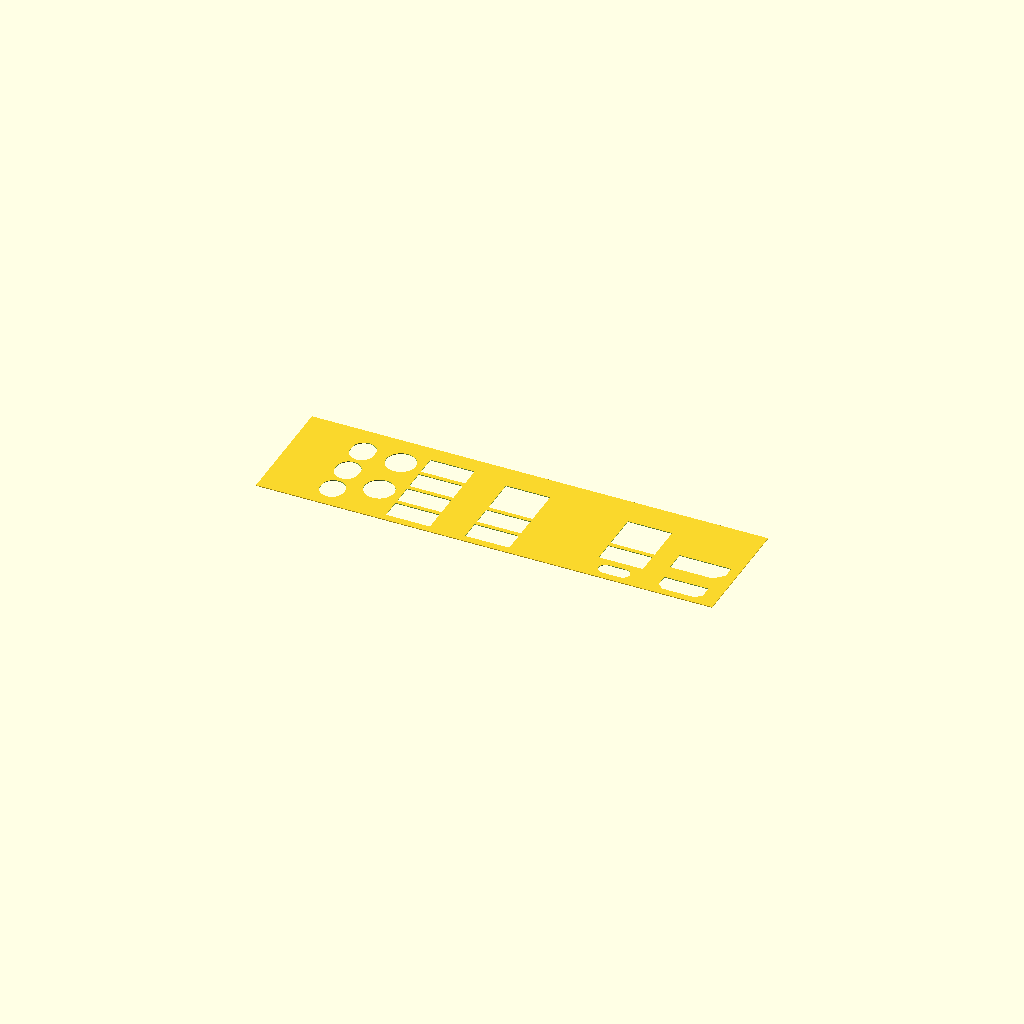
Cell 1: rendered with the file's own defaults.
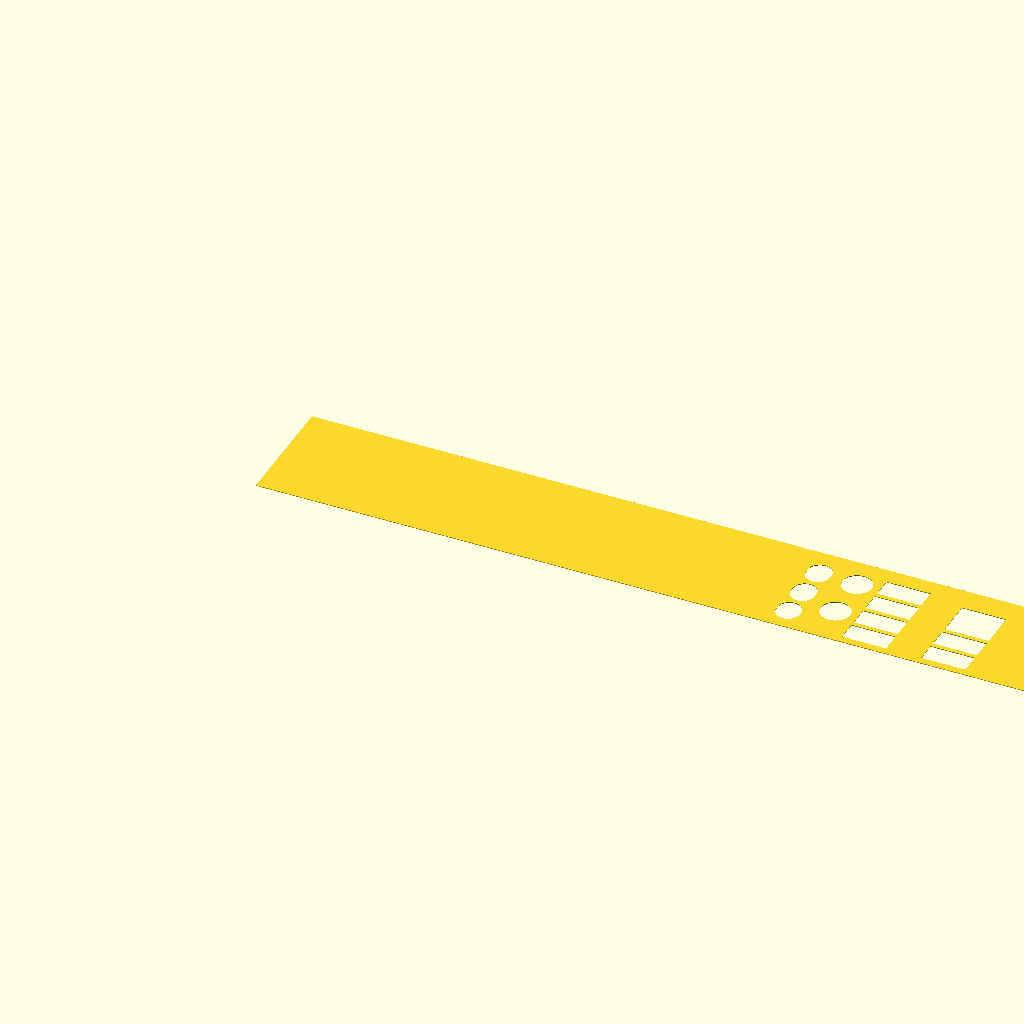
Cell 2: the same model with plate_width = 309.5.
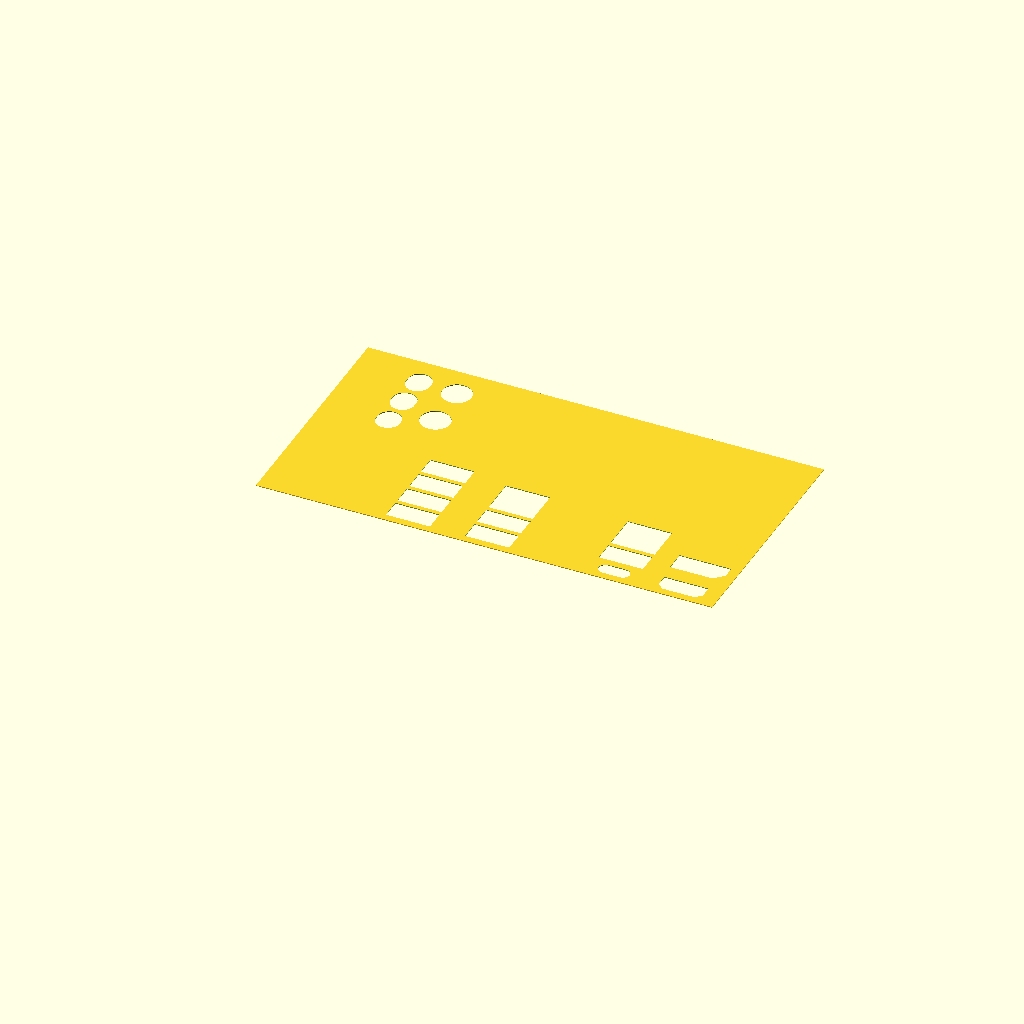
Cell 3 — plate_height set to 81.5, the other parameters unchanged.
One fixed orthographic camera (rotation 55°, 0°, 25°; colour scheme Cornfield) for every cell.
OpenSCAD source file asrock_b860i_io_shield.scad:
// Asrock B860I - Custom IO Faceplate
// All dimensions in mm

// =========================================================================
// === 📏 CALIPER MEASUREMENT VARIABLES 📏 ===
// Measure these physically with calipers and update the values below!
// The layout will automatically constrain and recalculate itself.
// =========================================================================

// --- 1. OVERALL PLATE BOUNDARIES ---
plate_thickness = 0.25;    
plate_width = 154.75;      // Overall width of the 3D printed insert
plate_height = 40.75;      // Overall height of the 3D printed insert

// --- 2. PORT SIZES (W x H) ---
dp_w = 17.5;
dp_h = 7.0;
hdmi_w = 15.0;
hdmi_h = 6.0;
usbc_w = 10.5;
usbc_h = 4.5;
usb_a_w = 15.0;            // All USB-A ports (and stack widths)
usb_a_h = 7.0;
eth_w = 15.0;              // Ethernet width (usually matches USB-A)
eth_h = 12.75;             // Ethernet height
wifi_hole_dia = 10.0;      // Diameter of the antenna holes
audio_w = 8.0;             // Audio jack pill width
audio_h_bottom = 9.0;      // Bottom audio jack height
audio_h_middle = 9.5;      // Middle audio jack height
audio_h_top = 9.5;         // Top audio jack height

// --- 3. VERTICAL (Y-AXIS) EDGE GAPS ---
bottom_edge_to_hdmi_bottom = 2.5;     // Gap from plate bottom edge to HDMI bottom edge
hdmi_top_to_dp_bottom = 5.5;          // Gap between HDMI top and DP bottom
bottom_edge_to_usb_bottoms = 2.5;     // Gap from plate bottom edge to the bottom of the lowest USB-C / USB-A ports
usbc_to_usba_gap = 2.5;               // Custom vertical gap between USB-C and the USB-A port directly above it
usb_to_usb_gap = 1.5;                 // Standard vertical gap between USB-A ports (and between USB-A and Ethernet)
wifi_gap = 5.7;                       // Edge-to-edge gap between the two Wi-Fi holes
top_edge_to_wifi_top = 6.0;           // Gap from plate top edge to the top edge of the upper Wi-Fi hole
audio_gap = 1.6;                      // Edge-to-edge gap between the audio jacks
top_edge_to_audio_top = 5.75;         // Gap from plate top edge to the top edge of the upper audio jack

// --- 4. HORIZONTAL (X-AXIS) CENTER-TO-CENTER DISTANCES ---
// Measured directly from the physical centerlines of the metal housings!
left_edge_to_video_center = 12.65;  // Base anchor point
video_to_usbc_1g_center = 22.74;    // Distance from Video center to Stack 1 center
usbc_1g_to_dual_usb_center = 42.09; // Distance from Stack 1 center to Stack 2 center
dual_usb_to_quad_usb_center = 26.89;// Distance from Stack 2 center to Stack 3 center
quad_usb_to_wifi_center = 15.05;    // Distance from Stack 3 center to Wifi center
wifi_to_audio_center = 13.18;       // Distance from Wifi center to Audio center
// --- USB Stack X-Coordinate Math ---
// --- Video Stack Math ---
dp_x = left_edge_to_video_center - 0.6; // Slight offset for DP
hdmi_x = left_edge_to_video_center;
hdmi_y = bottom_edge_to_hdmi_bottom + (hdmi_h / 2);
dp_y = hdmi_y + (hdmi_h / 2) + hdmi_top_to_dp_bottom + (dp_h / 2);

usbc_1g_stack_x = left_edge_to_video_center + video_to_usbc_1g_center;
dual_usb_2_5g_stack_x = usbc_1g_stack_x + usbc_1g_to_dual_usb_center;
quad_usb_stack_x = dual_usb_2_5g_stack_x + dual_usb_to_quad_usb_center;
wifi_x = quad_usb_stack_x + quad_usb_to_wifi_center;
audio_x = wifi_x + wifi_to_audio_center;
// --- USB Stack Y-Coordinate Math ---
// Standard stack bases
usbc_y = bottom_edge_to_usb_bottoms + (usbc_h / 2);
usb_1_y = bottom_edge_to_usb_bottoms + (usb_a_h / 2);
usb_2_y = usb_1_y + (usb_a_h / 2) + usb_to_usb_gap + (usb_a_h / 2);
usb_3_y = usb_2_y + (usb_a_h / 2) + usb_to_usb_gap + (usb_a_h / 2);
usb_4_y = usb_3_y + (usb_a_h / 2) + usb_to_usb_gap + (usb_a_h / 2);

// Ethernet Tops
eth_above_2_y = usb_2_y + (usb_a_h / 2) + usb_to_usb_gap + (eth_h / 2);

// USBC Stack custom gaps
usbc_stack_usb_y = usbc_y + (usbc_h / 2) + usbc_to_usba_gap + (usb_a_h / 2);
usbc_stack_eth_y = usbc_stack_usb_y + (usb_a_h / 2) + usb_to_usb_gap + (eth_h / 2);

// --- Wi-Fi Math ---
wifi_top_edge = plate_height - top_edge_to_wifi_top;
wifi_2_y = wifi_top_edge - (wifi_hole_dia / 2);
wifi_1_y = wifi_2_y - (wifi_hole_dia / 2) - wifi_gap - (wifi_hole_dia / 2);

// --- Audio Math ---
audio_top_edge = plate_height - top_edge_to_audio_top;
audio_3_y = audio_top_edge - (audio_h_top / 2);
audio_2_y = audio_3_y - (audio_h_top / 2) - audio_gap - (audio_h_middle / 2);
audio_1_y = audio_2_y - (audio_h_middle / 2) - audio_gap - (audio_h_bottom / 2);


// ==========================================
// --- Main Module ---
// ==========================================

module io_faceplate() {
    difference() {
        // Main Plate
        cube([plate_width, plate_height, plate_thickness]);

        // HDMI Port
        translate([hdmi_x, hdmi_y, 0])
            hdmi_cutout(plate_thickness);

        // DisplayPort
        translate([dp_x, dp_y, 0])
            dp_cutout(plate_thickness);

        // --- Stack 1: USB-C + USB-A + 1G ETH ---
        translate([usbc_1g_stack_x, usbc_y, 0])
            pill_cutout(usbc_w, usbc_h, plate_thickness);
        translate([usbc_1g_stack_x, usbc_stack_usb_y, 0])
            cut_rect(usb_a_w, usb_a_h, plate_thickness);
        translate([usbc_1g_stack_x, usbc_stack_eth_y, 0])
            cut_rect(eth_w, eth_h, plate_thickness);


        // --- Stack 2: 2x USB-A + 2.5G Ethernet ---
        translate([dual_usb_2_5g_stack_x, usb_1_y, 0])
            cut_rect(usb_a_w, usb_a_h, plate_thickness);
        translate([dual_usb_2_5g_stack_x, usb_2_y, 0])
            cut_rect(usb_a_w, usb_a_h, plate_thickness);
        translate([dual_usb_2_5g_stack_x, eth_above_2_y, 0])
            cut_rect(eth_w, eth_h, plate_thickness);

        // --- Stack 3: 4x USB-A ---
        translate([quad_usb_stack_x, usb_1_y, 0])
            cut_rect(usb_a_w, usb_a_h, plate_thickness);
        translate([quad_usb_stack_x, usb_2_y, 0])
            cut_rect(usb_a_w, usb_a_h, plate_thickness);
        translate([quad_usb_stack_x, usb_3_y, 0])
            cut_rect(usb_a_w, usb_a_h, plate_thickness);
        translate([quad_usb_stack_x, usb_4_y, 0])
            cut_rect(usb_a_w, usb_a_h, plate_thickness);

        // Wi-Fi Antenna Holes
        translate([wifi_x, wifi_1_y, 0])
            cut_circle(wifi_hole_dia / 2, plate_thickness);
        translate([wifi_x, wifi_2_y, 0])
            cut_circle(wifi_hole_dia / 2, plate_thickness);

        // Audio Jacks
        translate([audio_x, audio_1_y, 0])
            pill_cutout(audio_w, audio_h_bottom, plate_thickness);
        translate([audio_x, audio_2_y, 0])
            pill_cutout(audio_w, audio_h_middle, plate_thickness);
        translate([audio_x, audio_3_y, 0])
            pill_cutout(audio_w, audio_h_top, plate_thickness);
    }
}

// --- Helper Modules for Port Shapes ---

module cut_rect(w, h, t) {
    translate([0, 0, -1])
        linear_extrude(t + 2)
            square([w, h], center=true);
}

module cut_circle(r, t) {
    translate([0, 0, -1])
        linear_extrude(t + 2)
            circle(r=r, $fn=64);
}

module hdmi_cutout(t) {
    w = 15.0;
    h = 6.0;
    c = 2.0; // chamfer
    
    points = [
        [-w/2, h/2],            // Top-Left
        [w/2, h/2],             // Top-Right
        [w/2, -h/2 + c],        // Right-Chamfer Start
        [w/2 - c, -h/2],        // Bottom-Right
        [-w/2 + c, -h/2],       // Bottom-Left
        [-w/2, -h/2 + c]        // Left-Chamfer Start
    ];
    translate([0, 0, -1])
        linear_extrude(t + 2)
            polygon(points);
}

module dp_cutout(t) {
    w = 17.5;
    h = 7.0;
    c = 3.0; // chamfer
    
    points = [
        [-w/2, h/2],            // Top-Left
        [w/2, h/2],             // Top-Right
        [w/2, -h/2],            // Bottom-Right
        [-w/2 + c, -h/2],       // Bottom-Left chamfer end
        [-w/2, -h/2 + c]        // Left chamfer start
    ];
    translate([0, 0, -1])
        linear_extrude(t + 2)
            polygon(points);
}

module pill_cutout(w, h, t) {
    translate([0, 0, -1])
    linear_extrude(t + 2) {
        if (w > h) {
            // Horizontal pill
            r = h / 2;
            hull() {
                translate([-w/2 + r, 0]) circle(r=r, $fn=64);
                translate([w/2 - r, 0]) circle(r=r, $fn=64);
            }
        } else {
            // Vertical pill
            r = w / 2;
            hull() {
                translate([0, -h/2 + r]) circle(r=r, $fn=64);
                translate([0, h/2 - r]) circle(r=r, $fn=64);
            }
        }
    }
}

// Instantiate the faceplate, mirrored horizontally so Video is on +X and Audio is on -X
translate([plate_width, 0, 0])
    mirror([1, 0, 0])
        io_faceplate();
Parameter table extracted from the source (name, type, default, range or options):
plate_thickness: number, default 0.25
plate_width: number, default 154.75
plate_height: number, default 40.75
dp_w: number, default 17.5
dp_h: number, default 7
hdmi_w: number, default 15
hdmi_h: number, default 6
usbc_w: number, default 10.5
usbc_h: number, default 4.5
usb_a_w: number, default 15
usb_a_h: number, default 7
eth_w: number, default 15
eth_h: number, default 12.75
wifi_hole_dia: number, default 10
audio_w: number, default 8
audio_h_bottom: number, default 9
audio_h_middle: number, default 9.5
audio_h_top: number, default 9.5
bottom_edge_to_hdmi_bottom: number, default 2.5
hdmi_top_to_dp_bottom: number, default 5.5
bottom_edge_to_usb_bottoms: number, default 2.5
usbc_to_usba_gap: number, default 2.5
usb_to_usb_gap: number, default 1.5
wifi_gap: number, default 5.7
top_edge_to_wifi_top: number, default 6
audio_gap: number, default 1.6
top_edge_to_audio_top: number, default 5.75
left_edge_to_video_center: number, default 12.65
video_to_usbc_1g_center: number, default 22.74
usbc_1g_to_dual_usb_center: number, default 42.09
dual_usb_to_quad_usb_center: number, default 26.89
quad_usb_to_wifi_center: number, default 15.05
wifi_to_audio_center: number, default 13.18
